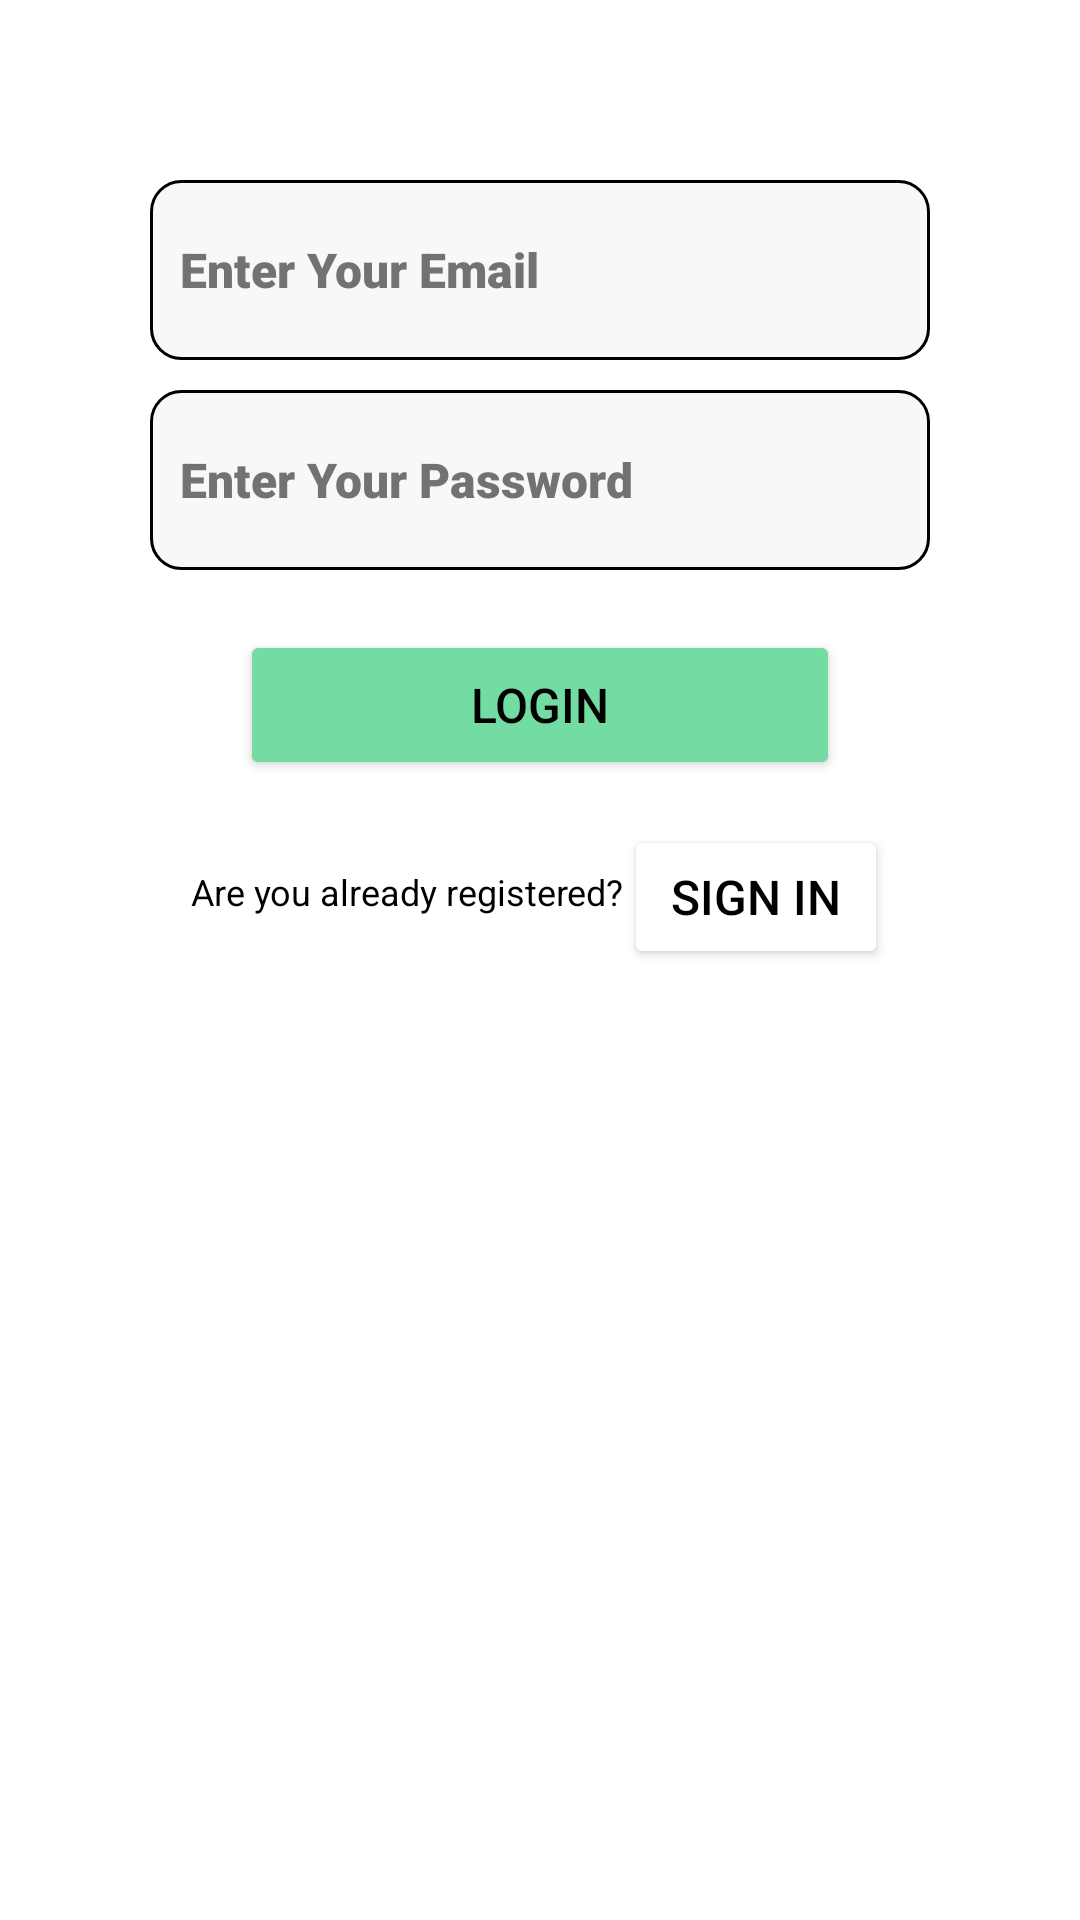

Android layout source for this screen:
<!-- AndroidManifest.xml: application theme Theme.SMessenger -->
<!-- res/layout/activity_main.xml -->
<?xml version="1.0" encoding="utf-8"?>
<ScrollView xmlns:android="http://schemas.android.com/apk/res/android"
    xmlns:app="http://schemas.android.com/apk/res-auto"
    xmlns:tools="http://schemas.android.com/tools"
    android:layout_width="match_parent"
    android:layout_height="match_parent"
    android:background="@color/white"
    android:orientation="vertical"
    tools:context=".MainActivity">

    <LinearLayout
        android:layout_width="match_parent"
        android:layout_height="match_parent"
        android:gravity="center"
        android:orientation="vertical">

        <ImageView
            android:layout_width="wrap_content"
            android:layout_height="wrap_content"
            android:layout_marginTop="20dp"
            android:layout_marginLeft="50dp"
            android:layout_marginRight="50dp"
            android:src="@drawable/login"
            android:padding="15dp" />

        <EditText
            android:id="@+id/loginemailid"
            android:layout_width="match_parent"
            android:layout_height="60dp"
            android:textColorHint="#737272"
            android:fontFamily="sans-serif-black"
            android:layout_marginLeft="50dp"
            android:layout_marginRight="50dp"
            android:hint="Enter Your Email"
            android:background="@drawable/boxshape"
            android:layout_marginTop="10dp"
            android:padding="10dp"

            android:textColor="@color/black"
            android:textSize="16sp"
            android:inputType="textEmailAddress" />

        <EditText
            android:id="@+id/loginpasswordid"
            android:layout_width="match_parent"
            android:layout_height="60dp"

            android:layout_marginTop="10dp"
            android:background="@drawable/boxshape"
            android:hint="Enter Your Password"
            android:padding="10dp"
            android:layout_marginLeft="50dp"
            android:layout_marginRight="50dp"
            android:textColorHint="#737272"
            android:textSize="16sp"
            android:textColor="@color/black"
            android:fontFamily="sans-serif-black"
            android:inputType="textPassword" />


        <Button
            android:id="@+id/loginloginid"
            android:layout_width="match_parent"
            android:layout_height="50dp"
            android:textColor="@color/black"
            android:backgroundTint="#72DCA2"
            android:text="Login"
            android:textSize="16sp"
            android:textColorHint="@color/black"


            android:layout_marginLeft="80dp"
            android:layout_marginRight="80dp"
            android:padding="5dp"


            android:layout_marginTop="20dp" />
        <LinearLayout
            android:layout_width="match_parent"
            android:gravity="center"
            android:padding="15dp"
            android:layout_height="wrap_content">

            <TextView
                android:layout_width="wrap_content"
                android:layout_height="20dp"

                android:text="Are you already registered?"

                android:textColor="@color/black"
                android:textSize="12sp"

                android:textAlignment="center" />
            <Button

                android:id="@+id/loginsigninid"
                android:layout_width="wrap_content"
                android:layout_height="wrap_content"

                android:textColor="@color/black"
                android:text="Sign in"
                android:backgroundTint="@color/white"
                android:textSize="16sp"

                />

        </LinearLayout>

    </LinearLayout>


</ScrollView>
<!-- resources referenced by this layout -->
<resources>
  <!-- drawable boxshape (drawable) -->
  <?xml version="1.0" encoding="utf-8"?>
  <shape xmlns:android="http://schemas.android.com/apk/res/android">
      <solid android:color="#ABF8F3F3"></solid>
      <corners android:radius="10dp"></corners>
      <stroke android:color="@color/black" android:width="1dp"></stroke>
  </shape>
  <style name="Theme.SMessenger" parent="Base.Theme.SMessenger" />
  <style name="Base.Theme.SMessenger" parent="Theme.Material3.DayNight.NoActionBar">
          
          
      </style>
  <!-- not gathered from this repository: default colours our renderer supplied (Android Studio template values) -->
  <color name="black">#FF000000</color>
  <color name="white">#FFFFFFFF</color>
</resources>
